Run: headless pygame with SDL's dummy video driver; simulated clock (each Clock.tick advances the game by its frame time, no real sleeping); random seed 0; keys injected as events and as key.get_pressed() state; no mouse input.
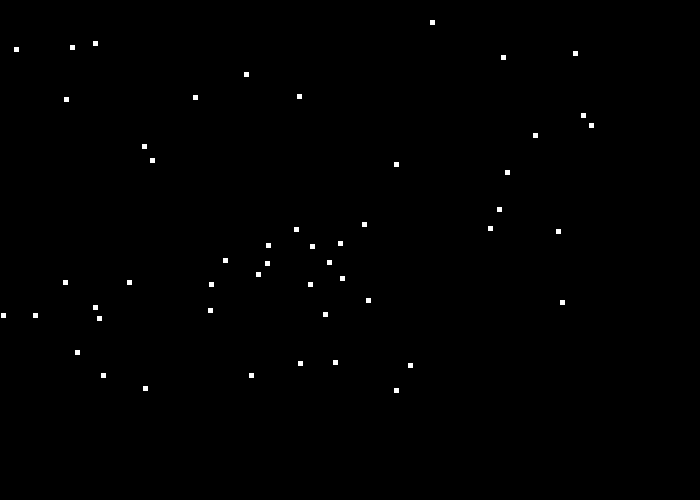
Frame 1 of 4 · flips 1–60 · no input
Frame 2 of 4 · flips 61–180 · tapped SPACE, RETURN · held RIGHT (→), D · screen unchanged from frame 1, image omitted
Frame 3 of 4 · flips 181–300 · held DOWN (↓), S · screen unchanged from frame 2, image omitted
Frame 4 of 4 · flips 301–420 · held LEFT (←), A, UP (↑), W · screen unchanged from frame 3, image omitted

The pygame program that drew these frames:

import pygame
import random
import math


import pygame
 
# Define some colors
BLACK = (0, 0, 0)
WHITE = (255, 255, 255)
GREEN = (0, 255, 0)
RED = (255, 0, 0)
 
pygame.init()
 
# Set the width and height of the screen [width, height]
size = (700, 500)
screen = pygame.display.set_mode(size)
 
pygame.display.set_caption("My Game")
 
# Loop until the user clicks the close button.
done = False

## -- Define the class snow which is a sprite
class Snow(pygame.sprite.Sprite):
 # Define the constructor for snow
  def __init__(self, color, width, height):
  # Call the sprite constructor
    super().__init__()
  # Create a sprite and fill it with colour
    self.image = pygame.Surface([width,height])
    self.image.fill(color)
    # Set the position of the sprite
    self.rect = self.image.get_rect()
    self.rect.x = random.randrange(0, 600)
    self.rect.y = random.randrange(0, 400)
  #End Procedure
#End Class
# Create a list of the snow blocks
snow_group = pygame.sprite.Group() 
# Create a list of all sprites
all_sprites_group = pygame.sprite.Group()
# Create the snowflakes
number_of_flakes = 50 # we are creating 50 snowflakes
for x in range (number_of_flakes):
 my_snow = Snow(WHITE, 5, 5) # snowflakes are white with size 5 by 5 px
 snow_group.add (my_snow) # adds the new snowflake to the group of snowflakes
 all_sprites_group.add (my_snow) # adds it to the group of all Sprites
#Next x
# Used to manage how fast the screen updates
clock = pygame.time.Clock()
 
# -------- Main Program Loop -----------
while not done:
    # --- Main event loop
    for event in pygame.event.get():
        if event.type == pygame.QUIT:
            done = True
 
    # --- Game logic should go here
 
    # --- Screen-clearing code goes here
 
    # Here, we clear the screen to white. Don't put other drawing commands
    # above this, or they will be erased with this command.
 
    # If you want a background image, replace this clear with blit'ing the
    # background image.
    screen.fill (BLACK)
 
    # --- Drawing code should go here
    # - Screen background is BLACK
    
# -- Draw here
    all_sprites_group.draw (screen)
    # --- Go ahead and update the screen with what we've drawn.
    pygame.display.flip()
 
    # --- Limit to 60 frames per second
    clock.tick(60)
 
# Close the window and quit.
pygame.quit()
